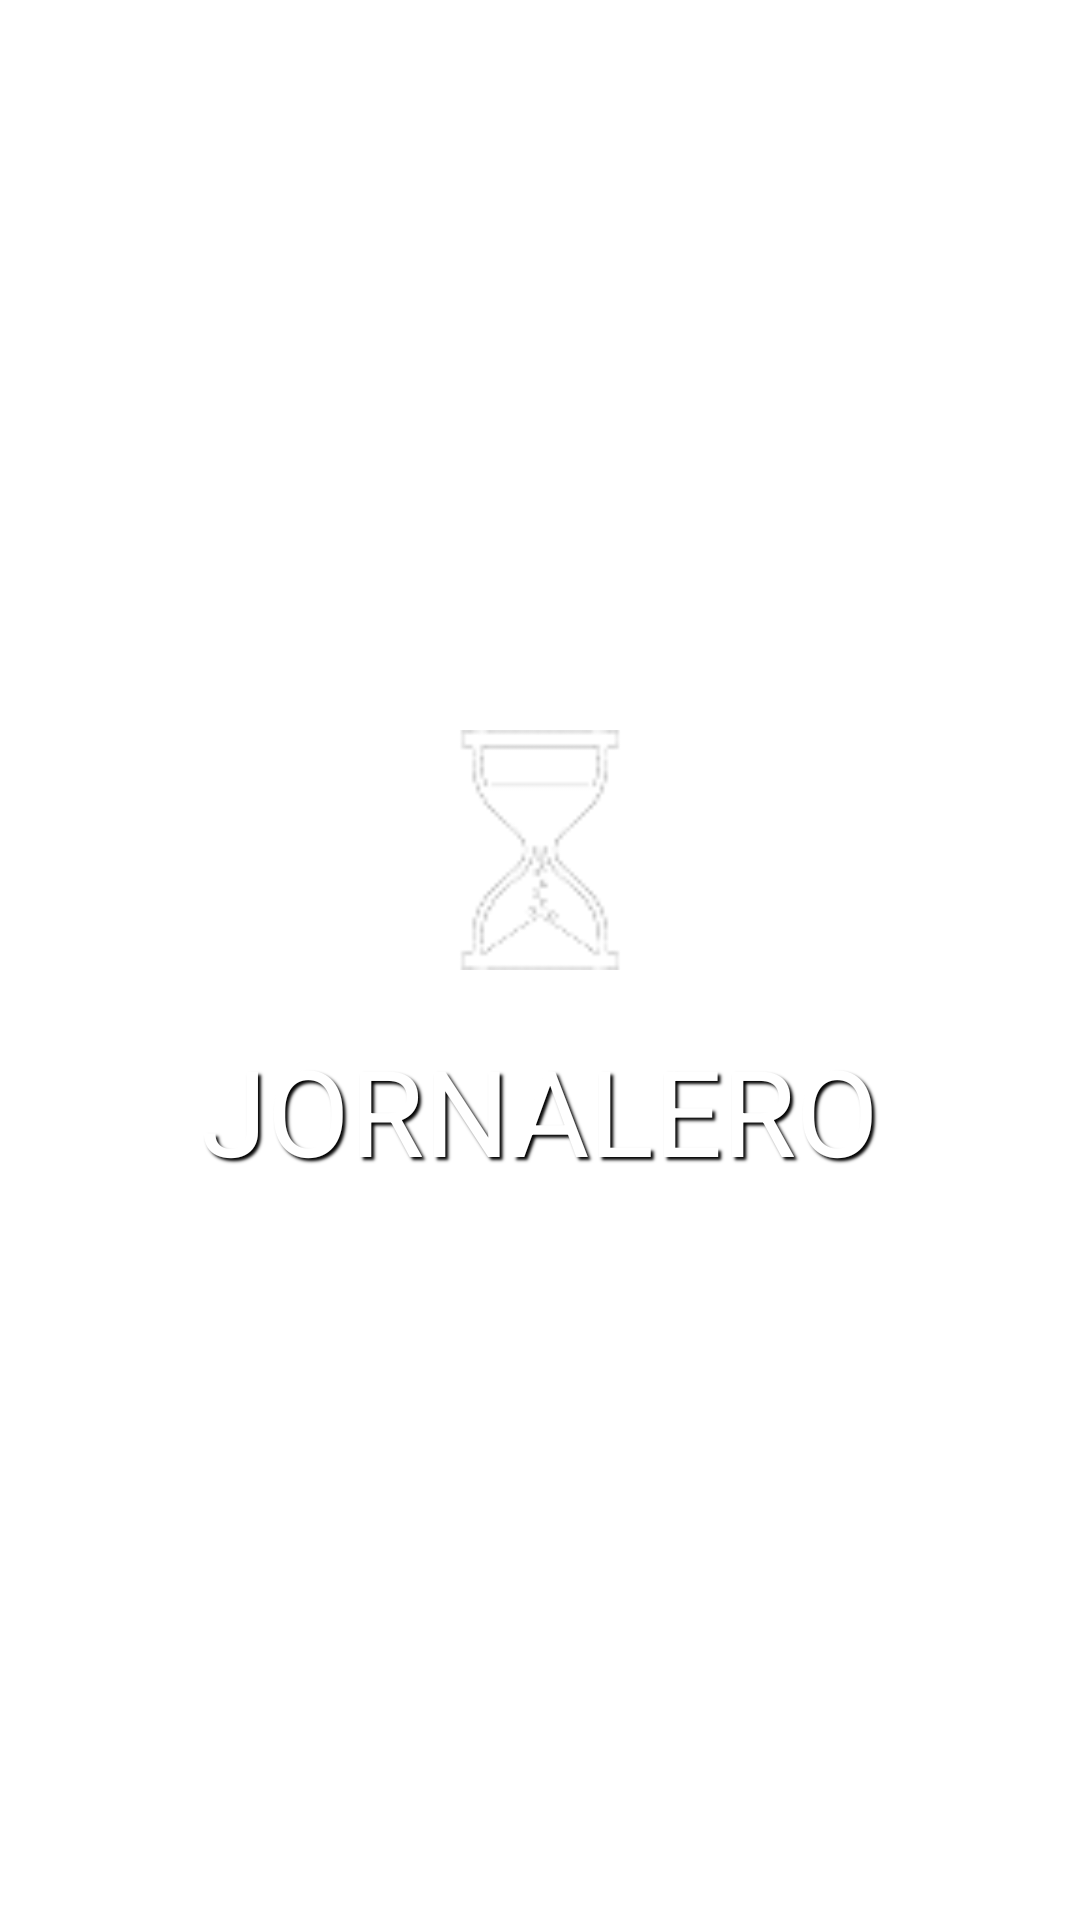

The Android layout XML behind this screen, and the referenced resources:
<!-- AndroidManifest.xml: activity theme AppTheme -->
<!-- res/layout/activity_splash.xml -->
<?xml version="1.0" encoding="utf-8"?>
<androidx.appcompat.widget.LinearLayoutCompat xmlns:android="http://schemas.android.com/apk/res/android"
    xmlns:app="http://schemas.android.com/apk/res-auto"
    xmlns:tools="http://schemas.android.com/tools"
    android:layout_width="match_parent" android:layout_weight="1"
    android:weightSum="1" android:orientation="vertical"
    android:layout_height="match_parent"
    android:background="@drawable/gradient_background"
    tools:context="com.sdm.jornalero.ui.activities.SplashActivity">

    <LinearLayout android:layout_gravity="center"
        android:layout_margin="20dp" android:padding="20dp"
        android:gravity="center" android:layout_weight="1" android:id="@+id/logo_screen"
        android:layout_width="match_parent" android:orientation="vertical"
        android:layout_height="match_parent">

        <ImageView
            android:background="@drawable/logo"
            android:backgroundTintMode="add"
            android:tint="@color/colorText"
            android:layout_width="80dp"
            android:layout_gravity="center"
            android:foregroundGravity="center"
            android:layout_height="80dp"/>

        <TextView
            android:paddingTop="20dp"
            android:textAllCaps="true"
            android:layout_width="match_parent"
            android:layout_gravity="start" android:gravity="center"
            android:textSize="40sp" app:fontFamily="@font/mulish"
            android:textColor="@color/colorText"
            android:text="@string/app_name"
            android:shadowColor="@android:color/black"
            android:shadowDx="2.5"
            android:shadowDy="2.5"
            android:shadowRadius="2"
            android:layout_height="wrap_content"/>
    </LinearLayout>

</androidx.appcompat.widget.LinearLayoutCompat>
<!-- resources referenced by this layout -->
<resources>
  <color name="colorText">#FFFFFF</color>
  <!-- drawable logo: png bitmap (drawable, 8394 bytes) -->
  <string name="app_name">Jornalero</string>
  <style name="AppTheme" parent="Theme.AppCompat.Light.NoActionBar">
          <item name="colorPrimary">@color/colorPrimary</item>
          <item name="colorPrimaryDark">@color/colorPrimaryDark</item>
          <item name="colorAccent">@color/colorAccent</item>
          <item name="windowActionBar">false</item>
          <item name="windowNoTitle">true</item>
          <item name="android:windowBackground">@drawable/splash_screen</item>
      </style>
  <color name="colorPrimary">#2196F3</color>
  <color name="colorPrimaryDark">#18639E</color>
  <color name="colorAccent">#DA2160</color>
</resources>
